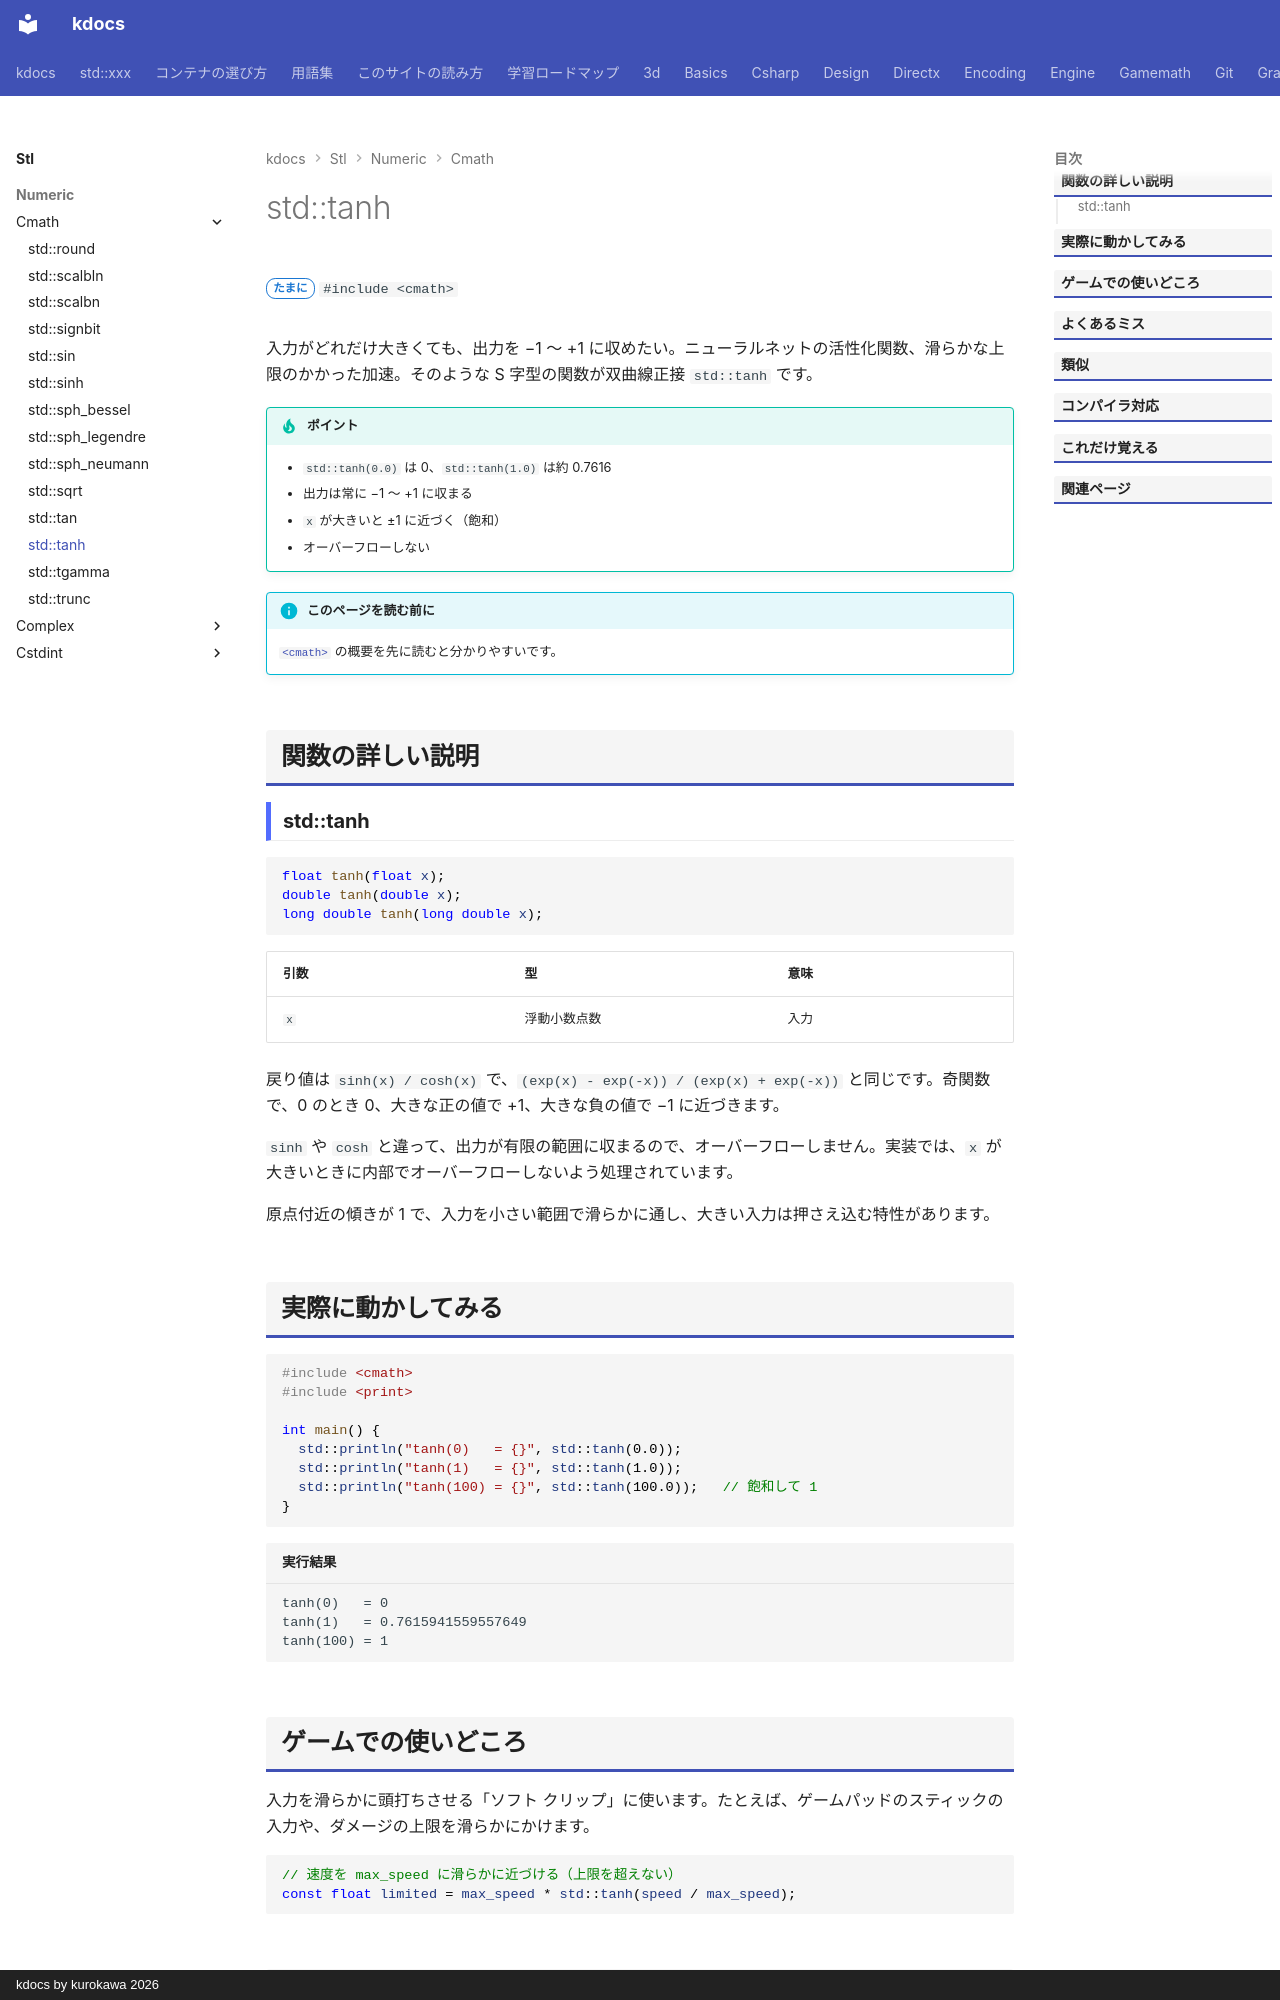

repository: qwzxdf/kdocs · page: stl/numeric/cmath/tanh/index.html · generator: mkdocs · copyright: kdocs by kurokawa 2026

---
title: std::tanh
summary: "双曲線正接（tanh）を求める。−1〜1 になだらかに収まる。"
order: 32
group: 数学関数（<cmath>）
tags:
  - 数値
---

# std::tanh

<div class="page-badges" markdown>
<span class="rank rank-sometimes">たまに</span>
`#include <cmath>`
</div>

入力がどれだけ大きくても、出力を −1 〜 +1 に収めたい。ニューラルネットの活性化関数、滑らかな上限のかかった加速。そのような S 字型の関数が双曲線正接 `std::tanh` です。

!!! tip "ポイント"
    - `std::tanh(0.0)` は 0、`std::tanh(1.0)` は約 0.7616
    - 出力は常に −1 〜 +1 に収まる
    - `x` が大きいと ±1 に近づく（飽和）
    - オーバーフローしない

!!! info "このページを読む前に"
    [`<cmath>`](../cmath.md) の概要を先に読むと分かりやすいです。

## 関数の詳しい説明

### std::tanh {#tanh}

```cpp
float tanh(float x);
double tanh(double x);
long double tanh(long double x);
```

| 引数 | 型 | 意味 |
| --- | --- | --- |
| `x` | 浮動小数点数 | 入力 |

戻り値は `sinh(x) / cosh(x)` で、`(exp(x) - exp(-x)) / (exp(x) + exp(-x))` と同じです。奇関数で、0 のとき 0、大きな正の値で +1、大きな負の値で −1 に近づきます。

`sinh` や `cosh` と違って、出力が有限の範囲に収まるので、オーバーフローしません。実装では、`x` が大きいときに内部でオーバーフローしないよう処理されています。

原点付近の傾きが 1 で、入力を小さい範囲で滑らかに通し、大きい入力は押さえ込む特性があります。
